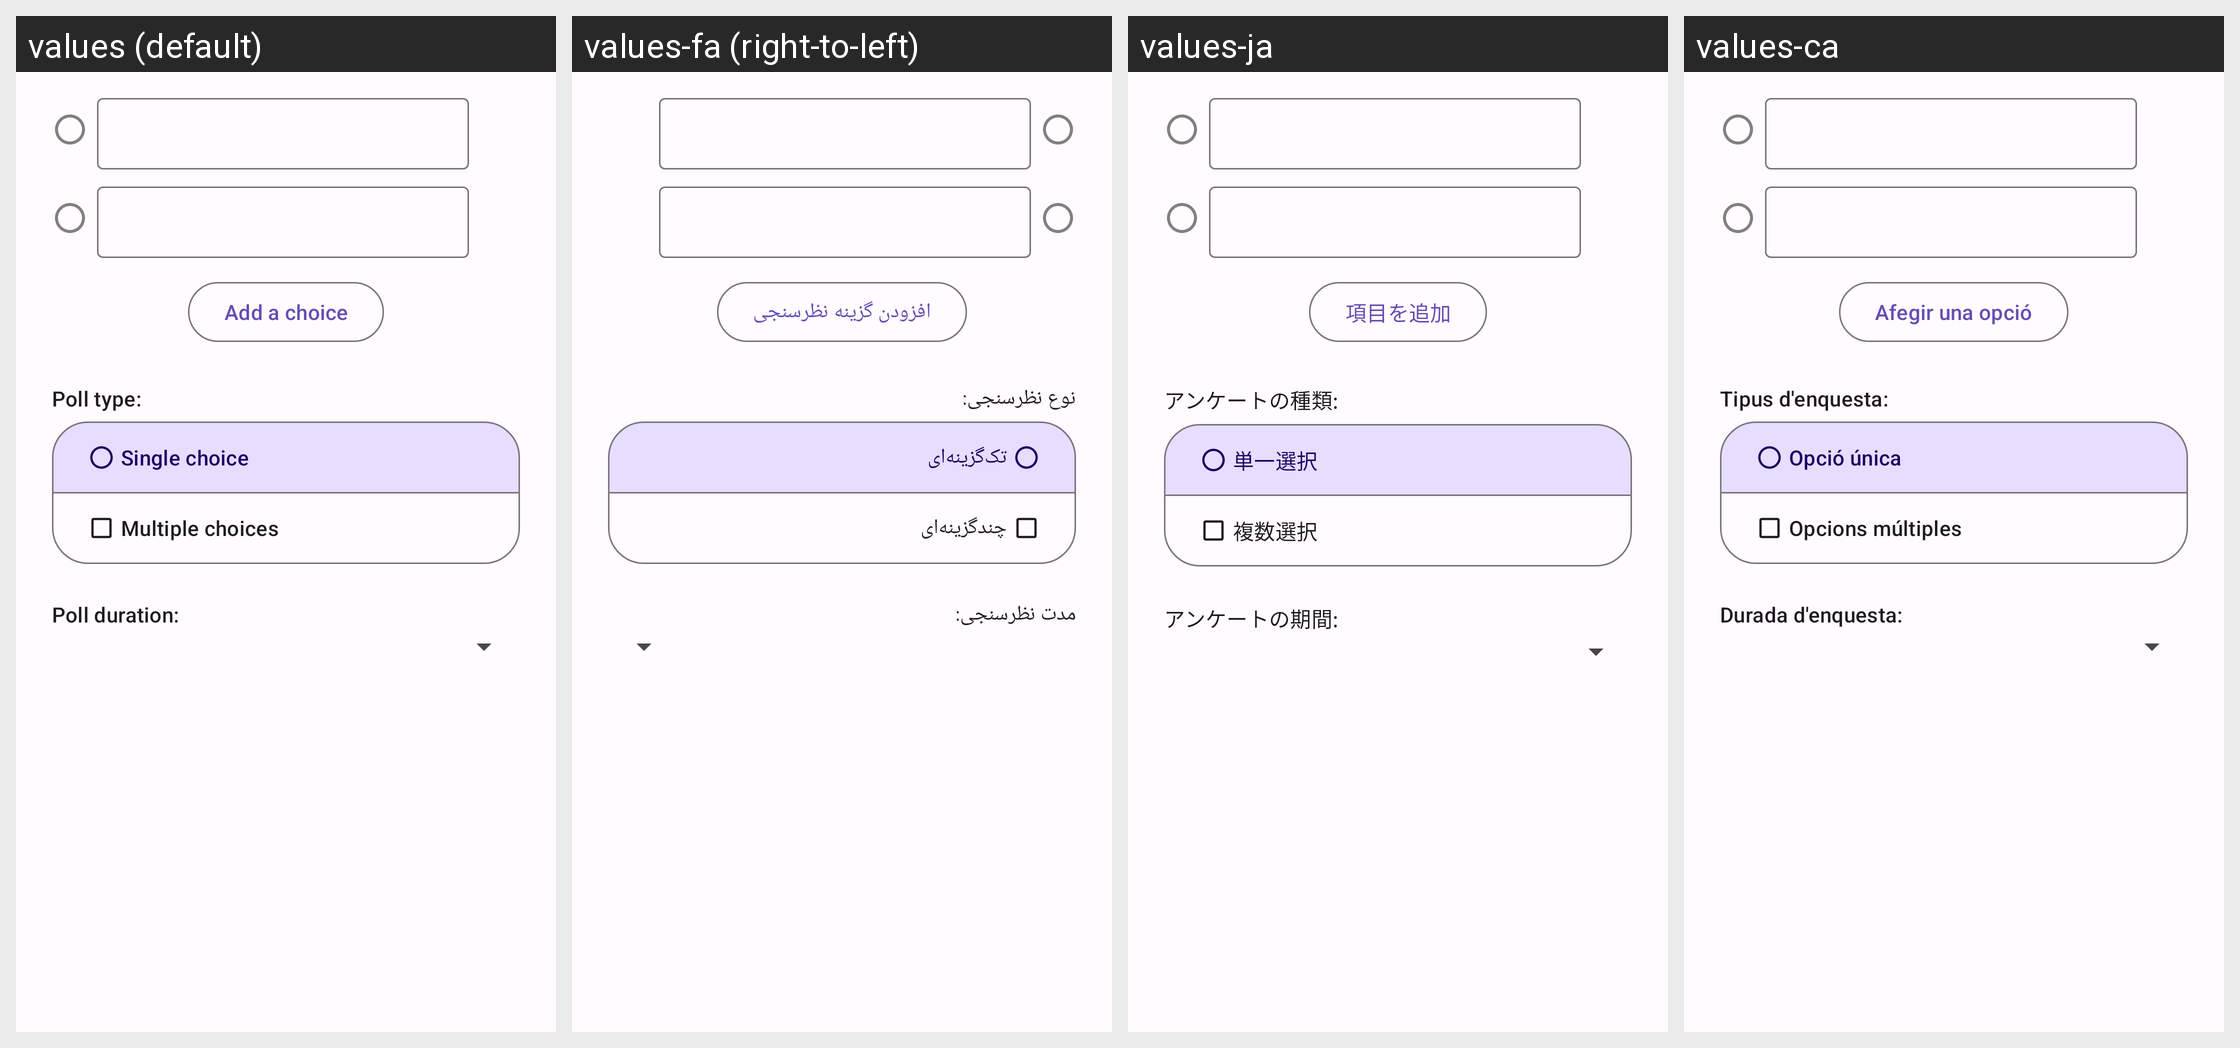

Translations of the strings shown on this Android screen, per locale in the grid:
Android screen res/layout/compose_poll.xml rendered under 4 locales, left to right: values (default), values-fa (right-to-left), values-ja, values-ca. Device: Nexus 5 (rendered at 1080×1920; each locale shown at half size, 540×960, under a caption strip naming it); theme AppTheme.
Other locales in the repository, not shown: values-ar, values-ber, values-bg, values-bn, values-br, values-cs, values-cy, values-da, values-de, values-el, values-eo, values-es, values-et, values-eu, values-fr, values-gd, values-gl, values-hi, values-hu, values-hy, values-ia, values-id, values-is, values-it, values-kab, values-ko, values-lt, values-lv, values-ml, values-nl, values-no, values-oc, values-pl, values-pt, values-pt-rBR, values-ro, values-ru, values-sc, values-si, values-sl, values-sr, values-sv, values-szl, values-ta, values-tr, values-uk, values-vi, values-zh-rCN, values-zh-rTW.
Strings drawn on this screen, with the default value and each locale's value (text and hints the layout hard-codes, and strings that could not be matched under every locale, appear in the picture but are not listed):

add_poll_item
  values: Add a choice
  values-fa: افزودن گزینه نظرسنجی
  values-ja: 項目を追加
  values-ca: Afegir una opció

poll_type
  values: Poll type:
  values-fa: نوع نظرسنجی:
  values-ja: アンケートの種類:
  values-ca: Tipus d'enquesta:

poll_type_single
  values: Single choice
  values-fa: تک‌گزینه‌ای
  values-ja: 単一選択
  values-ca: Opció única

poll_type_multiple
  values: Multiple choices
  values-fa: چندگزینه‌ای
  values-ja: 複数選択
  values-ca: Opcions múltiples

poll_duration
  values: Poll duration:
  values-fa: مدت نظرسنجی:
  values-ja: アンケートの期間:
  values-ca: Durada d'enquesta:
